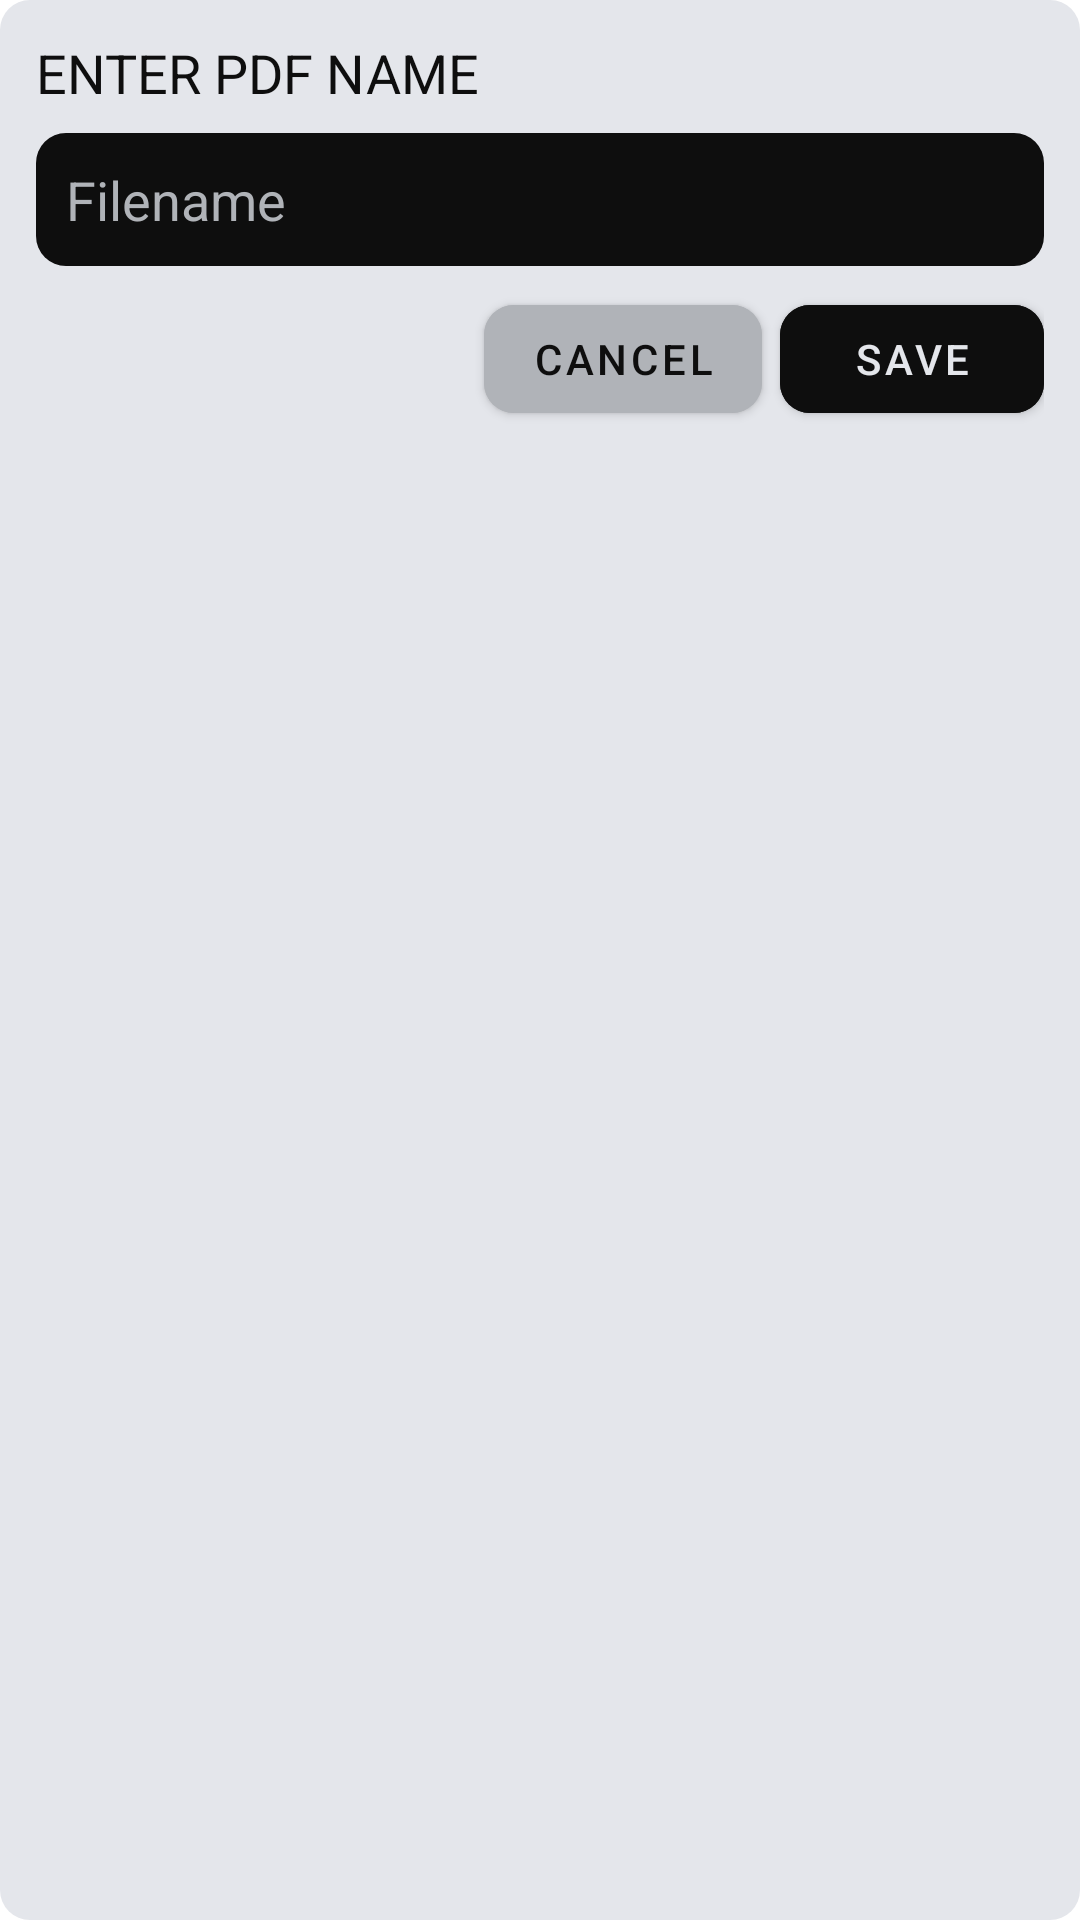

Android layout source for this screen:
<!-- AndroidManifest.xml: application theme Theme.AppTheme -->
<!-- res/layout/ask_file_name.xml -->
<?xml version="1.0" encoding="utf-8"?>
<RelativeLayout xmlns:android="http://schemas.android.com/apk/res/android"
    xmlns:app="http://schemas.android.com/apk/res-auto"
    android:orientation="vertical"
    android:layout_width="match_parent"
    android:layout_height="wrap_content"
    android:fitsSystemWindows="true"
    android:background="@drawable/rounded_corner_white">
    <RelativeLayout
        android:layout_width="wrap_content"
        android:layout_height="wrap_content"
        android:layout_margin="12dp">
        <com.google.android.material.textview.MaterialTextView
            android:layout_width="wrap_content"
            android:layout_height="wrap_content"
            android:id="@+id/txt_enter_file_name"
            android:text="ENTER PDF NAME"
            app:fontFamily="@font/titillium_web_semibold"
            android:textColor="@color/dark"
            android:textSize="18sp"
            android:layout_marginBottom="8dp"/>
        <com.google.android.material.textfield.TextInputEditText
            android:layout_width="match_parent"
            android:layout_height="wrap_content"
            android:id="@+id/et_filename_pdf"
            android:background="@drawable/rounder_corner_textview"
            android:hint="Filename"
            android:padding="10dp"
            android:layout_below="@id/txt_enter_file_name"
            android:textColor="@color/white"
            android:textColorHint="@color/light_white" />

        <RelativeLayout
            android:layout_width="wrap_content"
            android:layout_height="wrap_content"
            android:layout_marginTop="7dp"
            android:layout_below="@id/et_filename_pdf">
            <com.google.android.material.button.MaterialButton
                android:layout_width="wrap_content"
                android:layout_height="wrap_content"
                android:text="Save"
                android:layout_alignParentRight="true"
                android:backgroundTint="@color/dark"
                android:id="@+id/btn_save"
                app:cornerRadius="10dp"/>
            <com.google.android.material.button.MaterialButton
                android:layout_width="wrap_content"
                android:layout_height="wrap_content"
                android:text="Cancel"
                android:id="@+id/btn_cancel"
                android:backgroundTint="@color/light_white"
                android:textColor="@color/dark"
                android:layout_marginRight="6dp"
                app:cornerRadius="10dp"
                android:layout_toLeftOf="@id/btn_save" />
        </RelativeLayout>
    </RelativeLayout>

</RelativeLayout>
<!-- resources referenced by this layout -->
<resources>
  <color name="dark">#0E0E0E</color>
  <color name="light_white">#B0B3B8</color>
  <color name="white">#E4E6EB</color>
  <!-- drawable rounded_corner_white (drawable) -->
  <?xml version="1.0" encoding="utf-8"?>
  <shape xmlns:android="http://schemas.android.com/apk/res/android">
      <solid android:color="@color/white" />
      <corners android:radius="10dp" />
      <padding
          android:bottom="0dp"
          android:left="0dp"
          android:right="0dp" />
  </shape>
  <!-- drawable rounder_corner_textview (drawable) -->
  <?xml version="1.0" encoding="utf-8"?>
  <shape xmlns:android="http://schemas.android.com/apk/res/android">
      <solid android:color="@color/dark" />
      <corners android:radius="10dp" />
      <padding
          android:bottom="0dp"
          android:left="0dp"
          android:right="0dp" />
  </shape>
  <style name="Theme.AppTheme" parent="Theme.MaterialComponents.DayNight.NoActionBar">
          
          <item name="colorPrimary">@color/dark</item>
          <item name="colorPrimaryVariant">@color/dark</item>
          <item name="colorOnPrimary">@color/white</item>
          
          <item name="colorSecondary">@color/teal_200</item>
          <item name="colorSecondaryVariant">@color/teal_700</item>
          <item name="colorOnSecondary">@color/black</item>
          
          <item name="android:actionMenuTextColor">@color/white</item>
          
          <item name="colorControlNormal">#c5c5c5</item>
          <item name="colorControlActivated">@color/white</item>
          <item name="colorControlHighlight">@color/white</item>
          <item name="android:windowTranslucentStatus">true</item>
          <item name="android:listDivider">@color/white</item>
  
          <item name="actionModeBackground">@color/blue_d</item>
          <item name="actionModeCloseDrawable">@drawable/ic_close</item>
          <item name="windowActionBarOverlay">true</item>
          <item name="windowActionModeOverlay">true</item>
          <item name="android:navigationBarColor">
              @android:color/black
          </item>
          <item name="android:statusBarColor">
              @android:color/transparent
          </item>
          <item name="android:windowContentTransitions">true</item>
      </style>
  <color name="teal_200">#FF03DAC5</color>
  <color name="teal_700">#FF018786</color>
  <color name="black">#121212</color>
  <color name="blue_d">#006CD4</color>
</resources>
